The GitHub repository prajugopal2005/drycocograding contains a labelled image folder "dataset_organized" with 3 categories: grade A, grade B, grade C. Examples follow, each with its label.

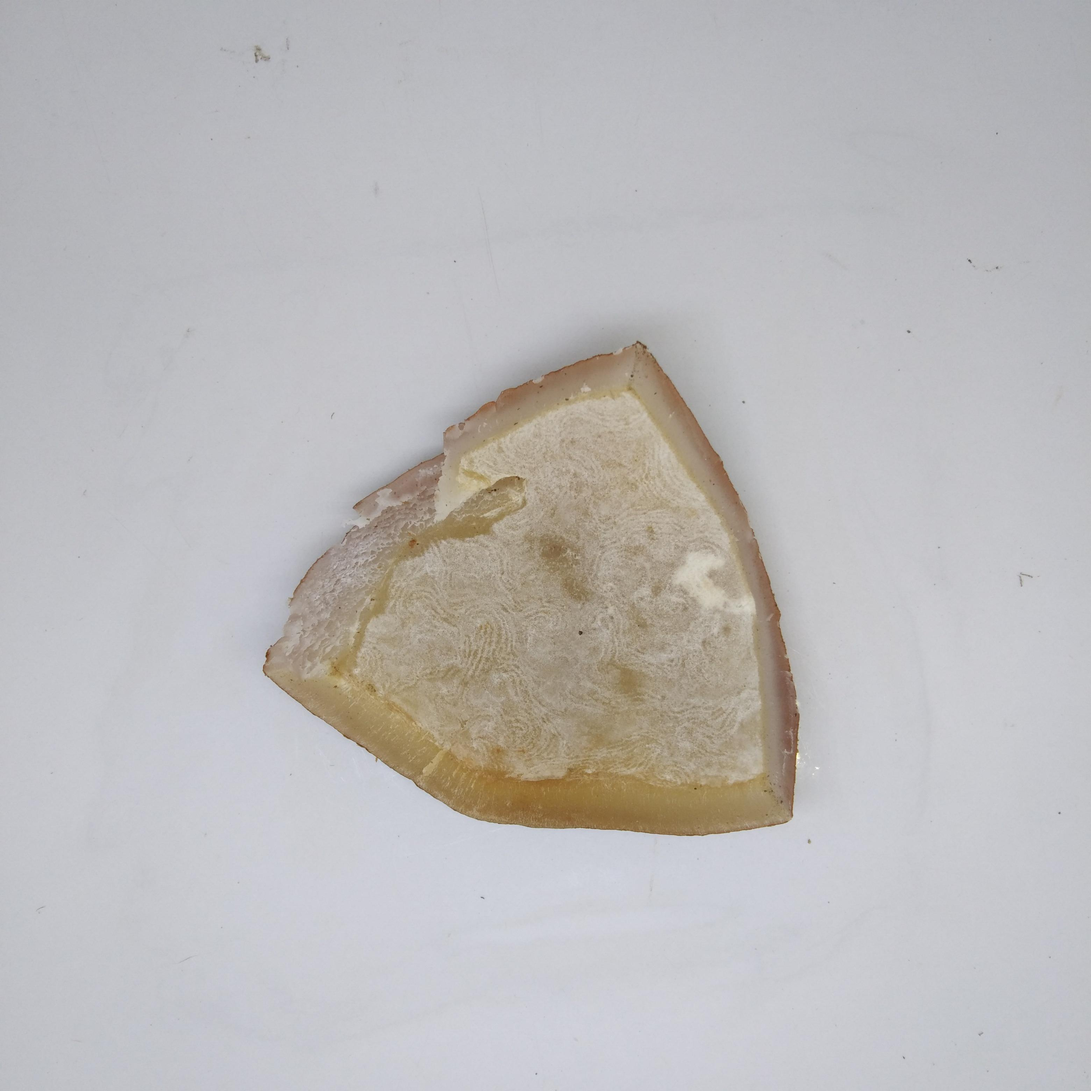
Label: grade A

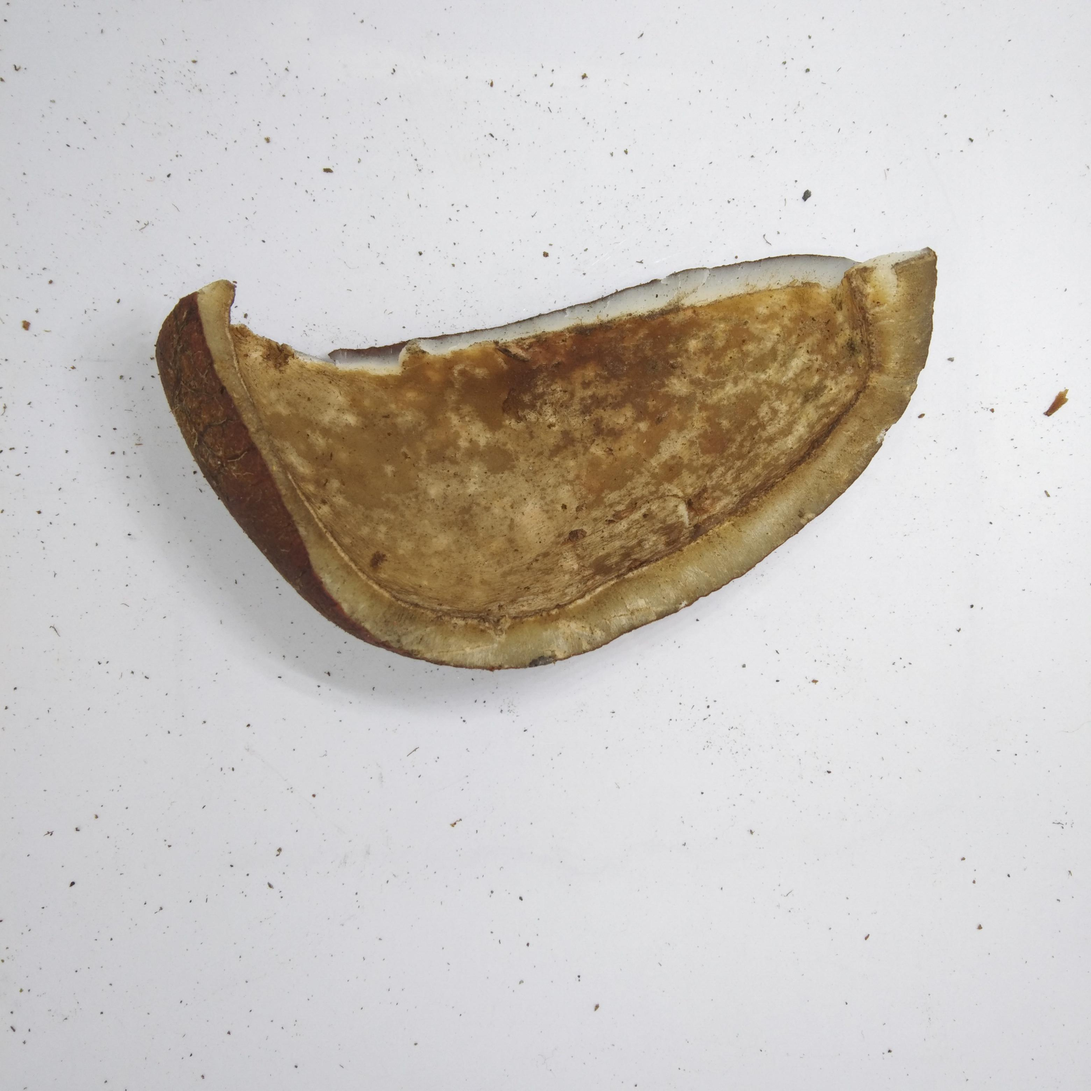
Label: grade C

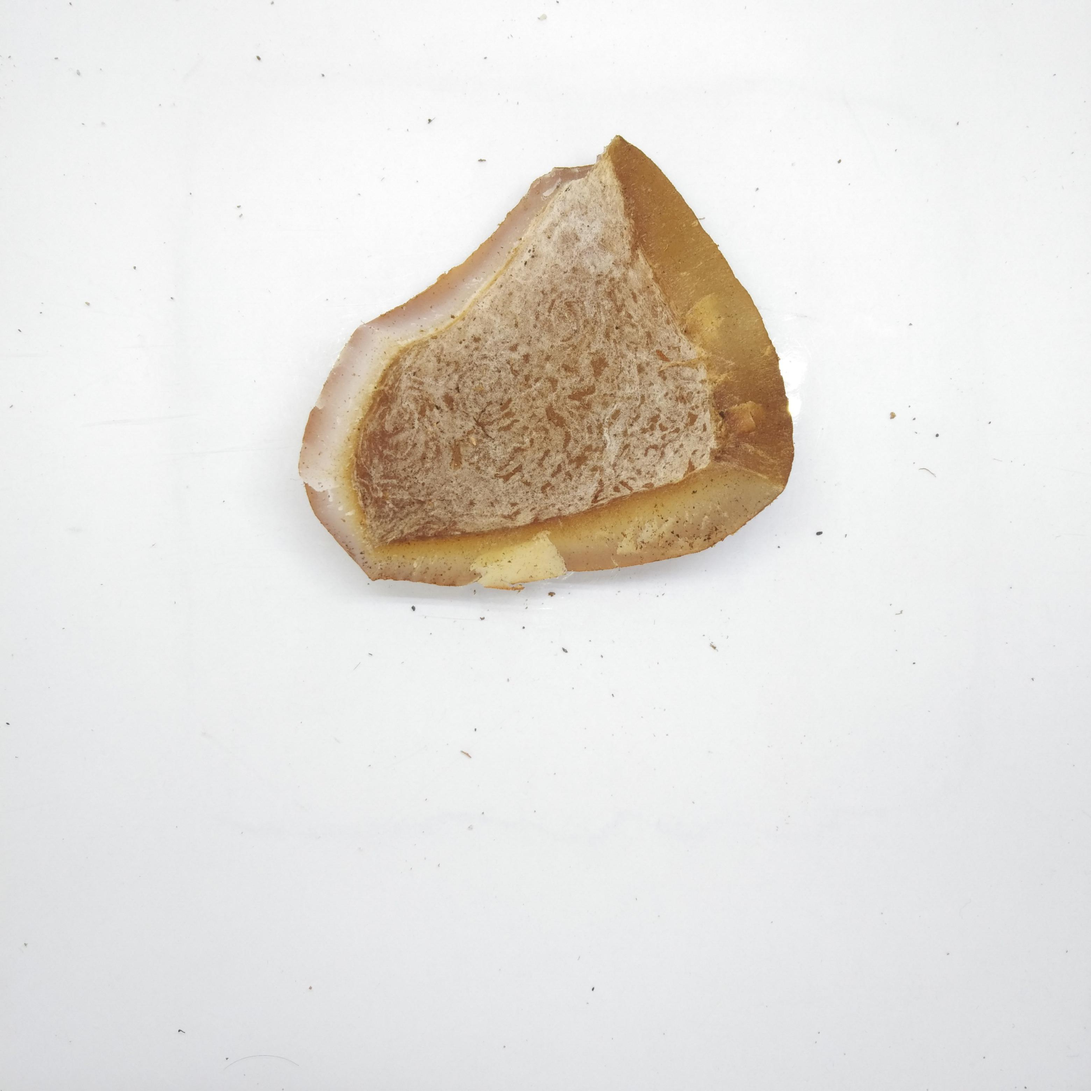
Label: grade B

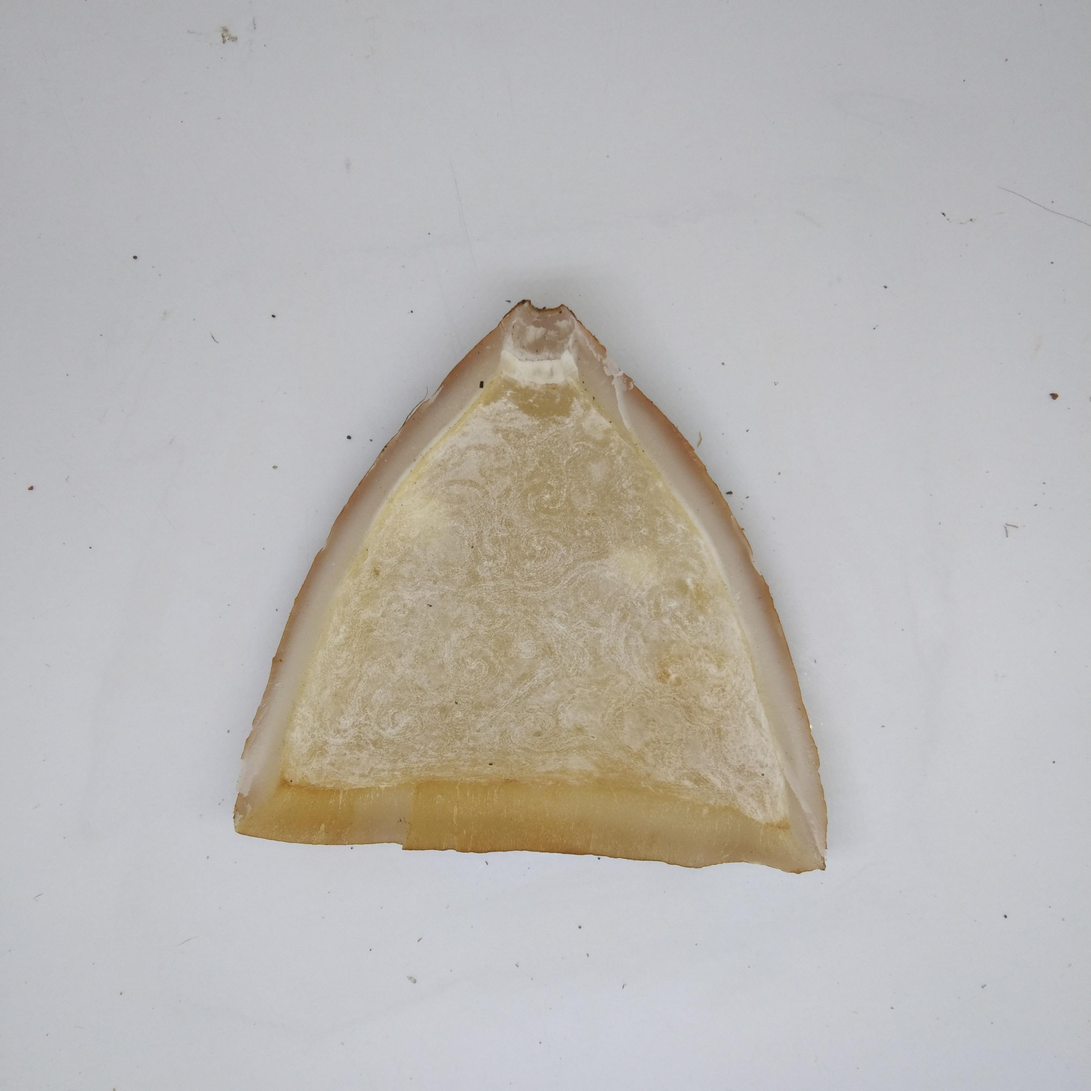
Label: grade A

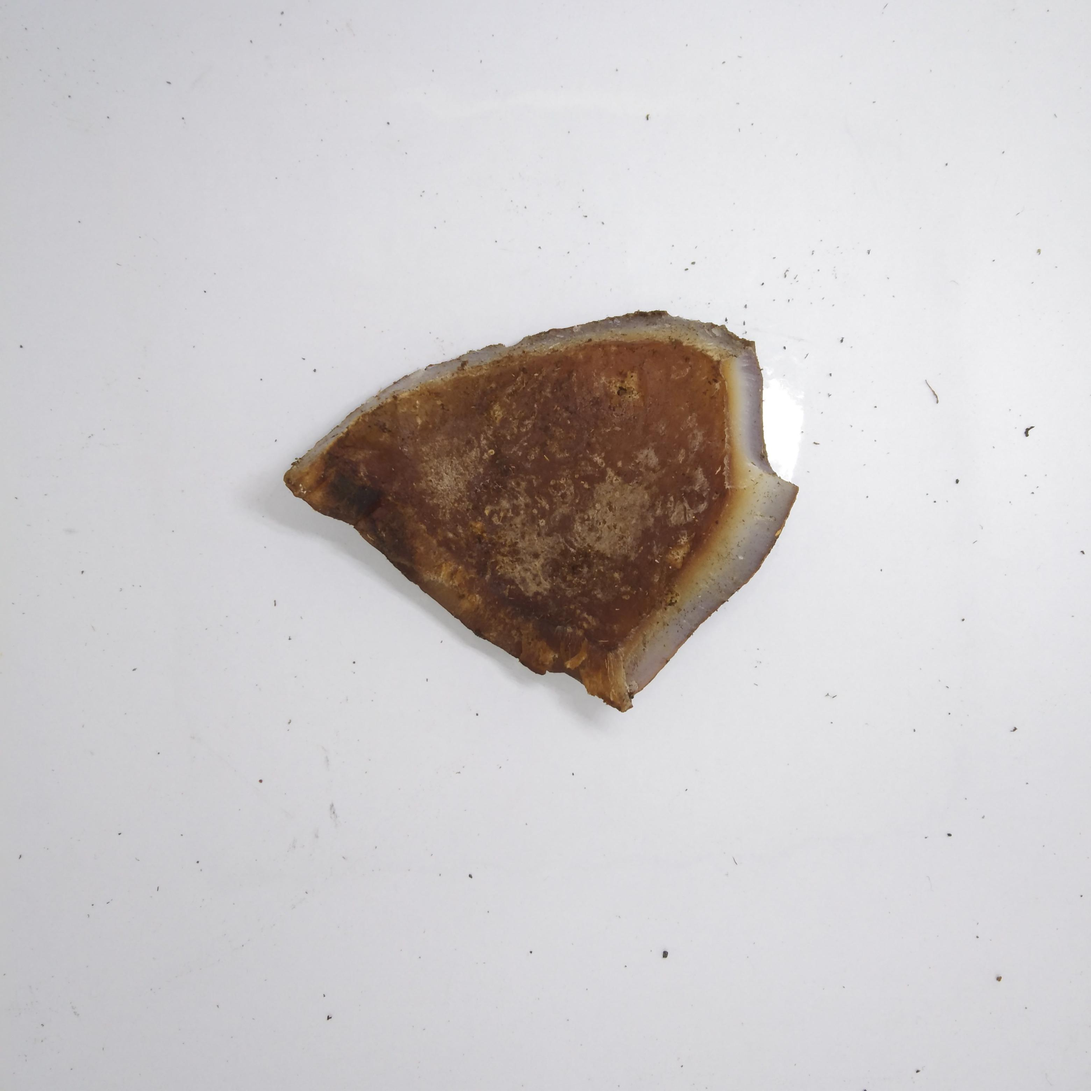
Label: grade C

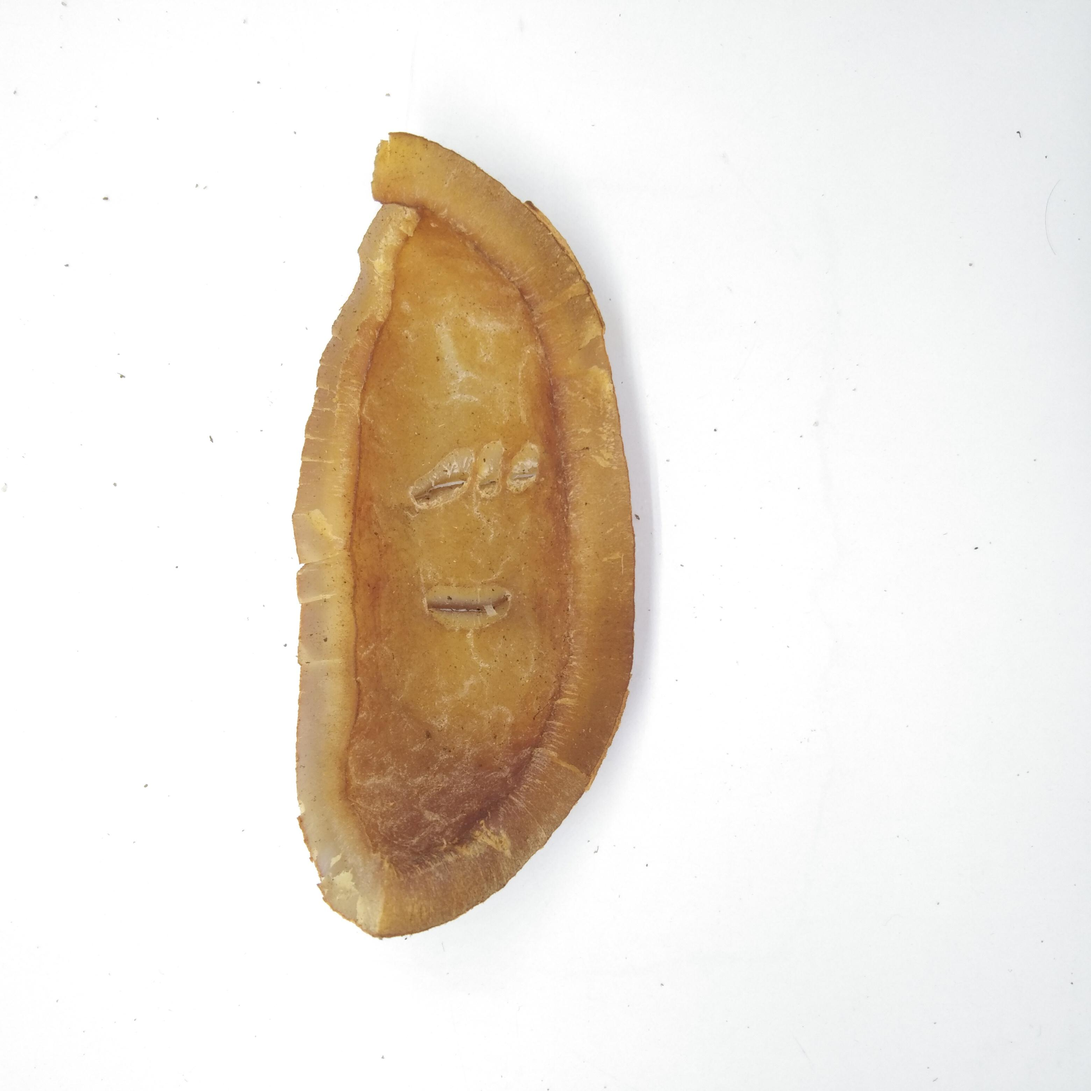
Label: grade B
